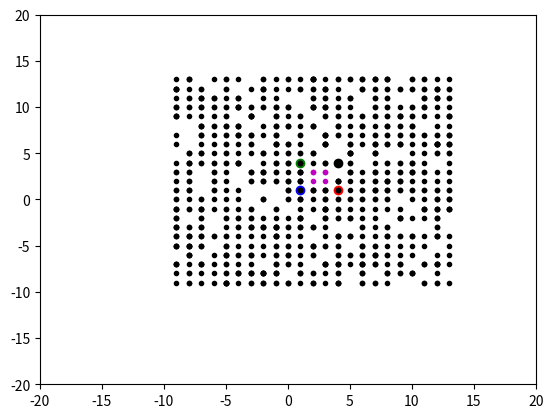

The matplotlib source for this figure:
import numpy as np 
import matplotlib.pyplot as plt

"""
This is where I got this procedure but essentially it's just some vector math

"""

def isinbox(box,inside=True):

    bottom_left_corner = np.asarray([box[0][0],box[1][0]])
    bottom_right_corner = np.asarray([box[0][1],box[1][0]])
    top_left_corner = np.asarray([box[0][0],box[1][1]])
    top_right_corner = np.asarray([box[0][1],box[1][1]])

    points = [bottom_left_corner, bottom_right_corner, 
            top_left_corner, top_right_corner]

    colors = ['bo','ro','go','ko']
    for i in range(len(colors)):

        plt.plot(points[i][0],points[i][1],colors[i])
    

    for i in range(1000):

        #point = [3,3]
        point = [np.random.randint(box[0][0]-10,box[0][1]+10),np.random.randint(box[1][0]-10,box[1][1]+10)]
        p1 = np.asarray(point)
        v1 = (top_left_corner-bottom_left_corner)
        v2 = (bottom_right_corner-bottom_left_corner)
        v3  = (p1 - bottom_left_corner)

        if(inside):
            # this to check for all the points with in the rectangle
            eq1 =   (np.dot(v1,bottom_left_corner) <np.dot(v1,p1))  and (np.dot(v1,p1)< np.dot(v1,top_left_corner))
            eq2 =   (np.dot(v2,bottom_left_corner) <np.dot(v2,p1)) and (np.dot(v2,p1)<np.dot(v2,bottom_right_corner))
            if(eq1 and eq2):
                plt.plot(point[0],point[1],'m.')
            else:
                plt.plot(point[0],point[1],'k.')
        else:
            # now what I need is the negation of the above formula
            eq1 =   (np.dot(v1,bottom_left_corner) > np.dot(v1,p1))  or (np.dot(v1,p1)> np.dot(v1,top_left_corner))
            eq2 =   (np.dot(v2,bottom_left_corner) > np.dot(v2,p1)) or (np.dot(v2,p1)>np.dot(v2,bottom_right_corner))

            if(eq1 or eq2):
                plt.plot(point[0],point[1],'m.')
            else:
                plt.plot(point[0],point[1],'k.')

    plt.xlim([-20, 20])
    plt.ylim([-20, 20])
    plt.show()

if __name__ == "__main__":
    box = [[1,4],[1,4]]
    isinbox(box)


